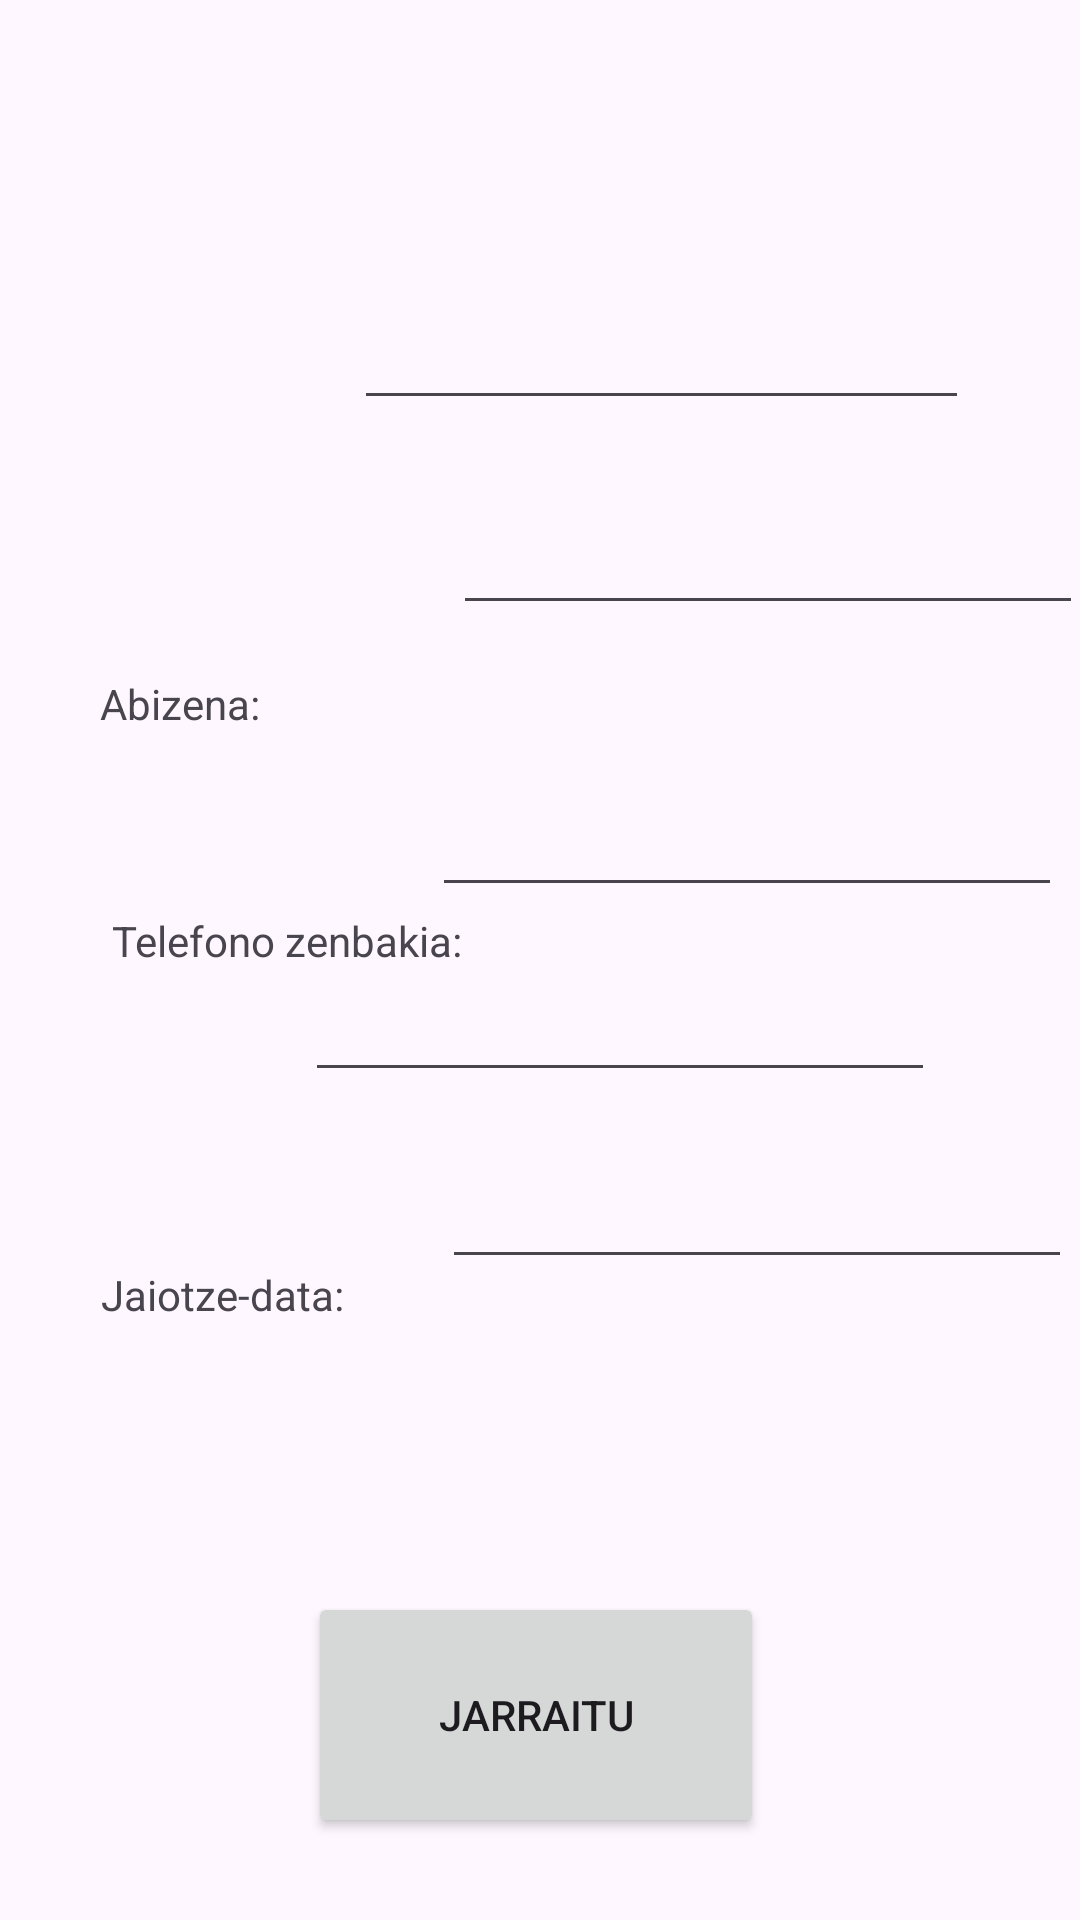

Layout XML and referenced resources for this Android screen:
<!-- AndroidManifest.xml: application theme Theme._2jarduera -->
<!-- res/layout/activity_main.xml -->
<?xml version="1.0" encoding="utf-8"?>
<androidx.constraintlayout.widget.ConstraintLayout xmlns:android="http://schemas.android.com/apk/res/android"
    xmlns:app="http://schemas.android.com/apk/res-auto"
    xmlns:tools="http://schemas.android.com/tools"
    android:layout_width="match_parent"
    android:layout_height="match_parent"
    tools:context=".MainActivity">

    <TextView
        android:id="@+id/textView6"
        android:layout_width="wrap_content"
        android:layout_height="wrap_content"
        android:layout_marginStart="112dp"
        android:layout_marginTop="37dp"
        android:layout_marginEnd="131dp"
        android:layout_marginBottom="675dp"
        android:text="2.Jarduera - Unai Usabiaga"
        app:layout_constraintBottom_toBottomOf="parent"
        app:layout_constraintEnd_toEndOf="parent"
        app:layout_constraintStart_toStartOf="parent"
        app:layout_constraintTop_toTopOf="parent" />

    <TextView
        android:id="@+id/textView"
        android:layout_width="wrap_content"
        android:layout_height="wrap_content"
        android:layout_marginStart="58dp"
        android:layout_marginTop="174dp"
        android:layout_marginEnd="316dp"
        android:layout_marginBottom="20dp"
        android:text="Izena:"
        app:layout_constraintBottom_toTopOf="@+id/textView2"
        app:layout_constraintEnd_toEndOf="parent"
        app:layout_constraintStart_toStartOf="parent"
        app:layout_constraintTop_toTopOf="parent" />

    <TextView
        android:id="@+id/textView2"
        android:layout_width="wrap_content"
        android:layout_height="wrap_content"
        android:layout_marginStart="59dp"
        android:layout_marginTop="20dp"
        android:layout_marginEnd="299dp"
        android:layout_marginBottom="20dp"
        android:text="Abizena:"
        app:layout_constraintBottom_toTopOf="@+id/textView3"
        app:layout_constraintEnd_toEndOf="parent"
        app:layout_constraintStart_toStartOf="parent"
        app:layout_constraintTop_toBottomOf="@+id/textView" />

    <TextView
        android:id="@+id/textView3"
        android:layout_width="wrap_content"
        android:layout_height="wrap_content"
        android:layout_marginStart="62dp"
        android:layout_marginTop="40dp"
        android:layout_marginEnd="231dp"
        android:layout_marginBottom="20dp"
        android:text="Telefono zenbakia:"
        app:layout_constraintBottom_toTopOf="@+id/textView4"
        app:layout_constraintEnd_toEndOf="parent"
        app:layout_constraintStart_toStartOf="parent"
        app:layout_constraintTop_toBottomOf="@+id/textView2" />

    <TextView
        android:id="@+id/textView4"
        android:layout_width="wrap_content"
        android:layout_height="wrap_content"
        android:layout_marginStart="61dp"
        android:layout_marginTop="20dp"
        android:layout_marginEnd="304dp"
        android:layout_marginBottom="20dp"
        android:text="Emaila:"
        app:layout_constraintBottom_toTopOf="@+id/textView5"
        app:layout_constraintEnd_toEndOf="parent"
        app:layout_constraintStart_toStartOf="parent"
        app:layout_constraintTop_toBottomOf="@+id/textView3" />

    <TextView
        android:id="@+id/textView5"
        android:layout_width="wrap_content"
        android:layout_height="wrap_content"
        android:layout_marginStart="59dp"
        android:layout_marginTop="20dp"
        android:layout_marginEnd="271dp"
        android:layout_marginBottom="199dp"
        android:text="Jaiotze-data:"
        app:layout_constraintBottom_toBottomOf="parent"
        app:layout_constraintEnd_toEndOf="parent"
        app:layout_constraintStart_toStartOf="parent"
        app:layout_constraintTop_toBottomOf="@+id/textView4" />

    <EditText
        android:id="@+id/editTextTextEmailAddress"
        android:layout_width="wrap_content"
        android:layout_height="wrap_content"
        android:layout_marginStart="76dp"
        android:layout_marginTop="37dp"
        android:layout_marginEnd="18dp"
        android:layout_marginBottom="276dp"
        android:ems="10"
        android:inputType="textEmailAddress"
        app:layout_constraintBottom_toBottomOf="parent"
        app:layout_constraintEnd_toEndOf="parent"
        app:layout_constraintStart_toEndOf="@+id/textView4"
        app:layout_constraintTop_toBottomOf="@+id/textView3"
        app:layout_constraintVertical_bias="1.0" />

    <EditText
        android:id="@+id/editTextPhone"
        android:layout_width="wrap_content"
        android:layout_height="wrap_content"
        android:layout_marginStart="3dp"
        android:layout_marginTop="279dp"
        android:layout_marginEnd="19dp"
        android:layout_marginBottom="30dp"
        android:ems="10"
        android:inputType="phone"
        app:layout_constraintBottom_toTopOf="@+id/editTextTextEmailAddress"
        app:layout_constraintEnd_toEndOf="parent"
        app:layout_constraintStart_toEndOf="@+id/textView3"
        app:layout_constraintTop_toBottomOf="@+id/textView6" />

    <EditText
        android:id="@+id/editTextDate"
        android:layout_width="wrap_content"
        android:layout_height="wrap_content"
        android:layout_marginStart="46dp"
        android:layout_marginTop="19dp"
        android:layout_marginEnd="16dp"
        android:layout_marginBottom="212dp"
        android:ems="10"
        android:inputType="date"
        app:layout_constraintBottom_toBottomOf="parent"
        app:layout_constraintEnd_toEndOf="parent"
        app:layout_constraintStart_toEndOf="@+id/textView5"
        app:layout_constraintTop_toBottomOf="@+id/editTextTextEmailAddress" />

    <EditText
        android:id="@+id/editTextText"
        android:layout_width="205dp"
        android:layout_height="38dp"
        android:layout_marginStart="89dp"
        android:layout_marginTop="112dp"
        android:layout_marginEnd="18dp"
        android:layout_marginBottom="122dp"
        android:ems="10"
        android:inputType="text"
        app:layout_constraintBottom_toTopOf="@+id/editTextPhone"
        app:layout_constraintEnd_toEndOf="parent"
        app:layout_constraintStart_toEndOf="@+id/textView"
        app:layout_constraintTop_toBottomOf="@+id/textView6" />

    <EditText
        android:id="@+id/editTextText2"
        android:layout_width="wrap_content"
        android:layout_height="wrap_content"
        android:layout_marginStart="77dp"
        android:layout_marginTop="27dp"
        android:layout_marginEnd="12dp"
        android:ems="10"
        android:inputType="text"
        app:layout_constraintEnd_toEndOf="parent"
        app:layout_constraintStart_toEndOf="@+id/textView2"
        app:layout_constraintTop_toBottomOf="@+id/editTextText" />

    <Button
        android:id="@+id/button"
        android:layout_width="152dp"
        android:layout_height="82dp"
        android:layout_marginStart="128dp"
        android:layout_marginTop="96dp"
        android:layout_marginEnd="131dp"
        android:layout_marginBottom="34dp"
        android:text="Jarraitu"
        app:layout_constraintBottom_toBottomOf="parent"
        app:layout_constraintEnd_toEndOf="parent"
        app:layout_constraintStart_toStartOf="parent"
        app:layout_constraintTop_toBottomOf="@+id/textView5" />

</androidx.constraintlayout.widget.ConstraintLayout>
<!-- resources referenced by this layout -->
<resources>
  <style name="Theme._2jarduera" parent="Base.Theme._2jarduera" />
  <style name="Base.Theme._2jarduera" parent="Theme.Material3.DayNight.NoActionBar">
          
          
      </style>
</resources>
